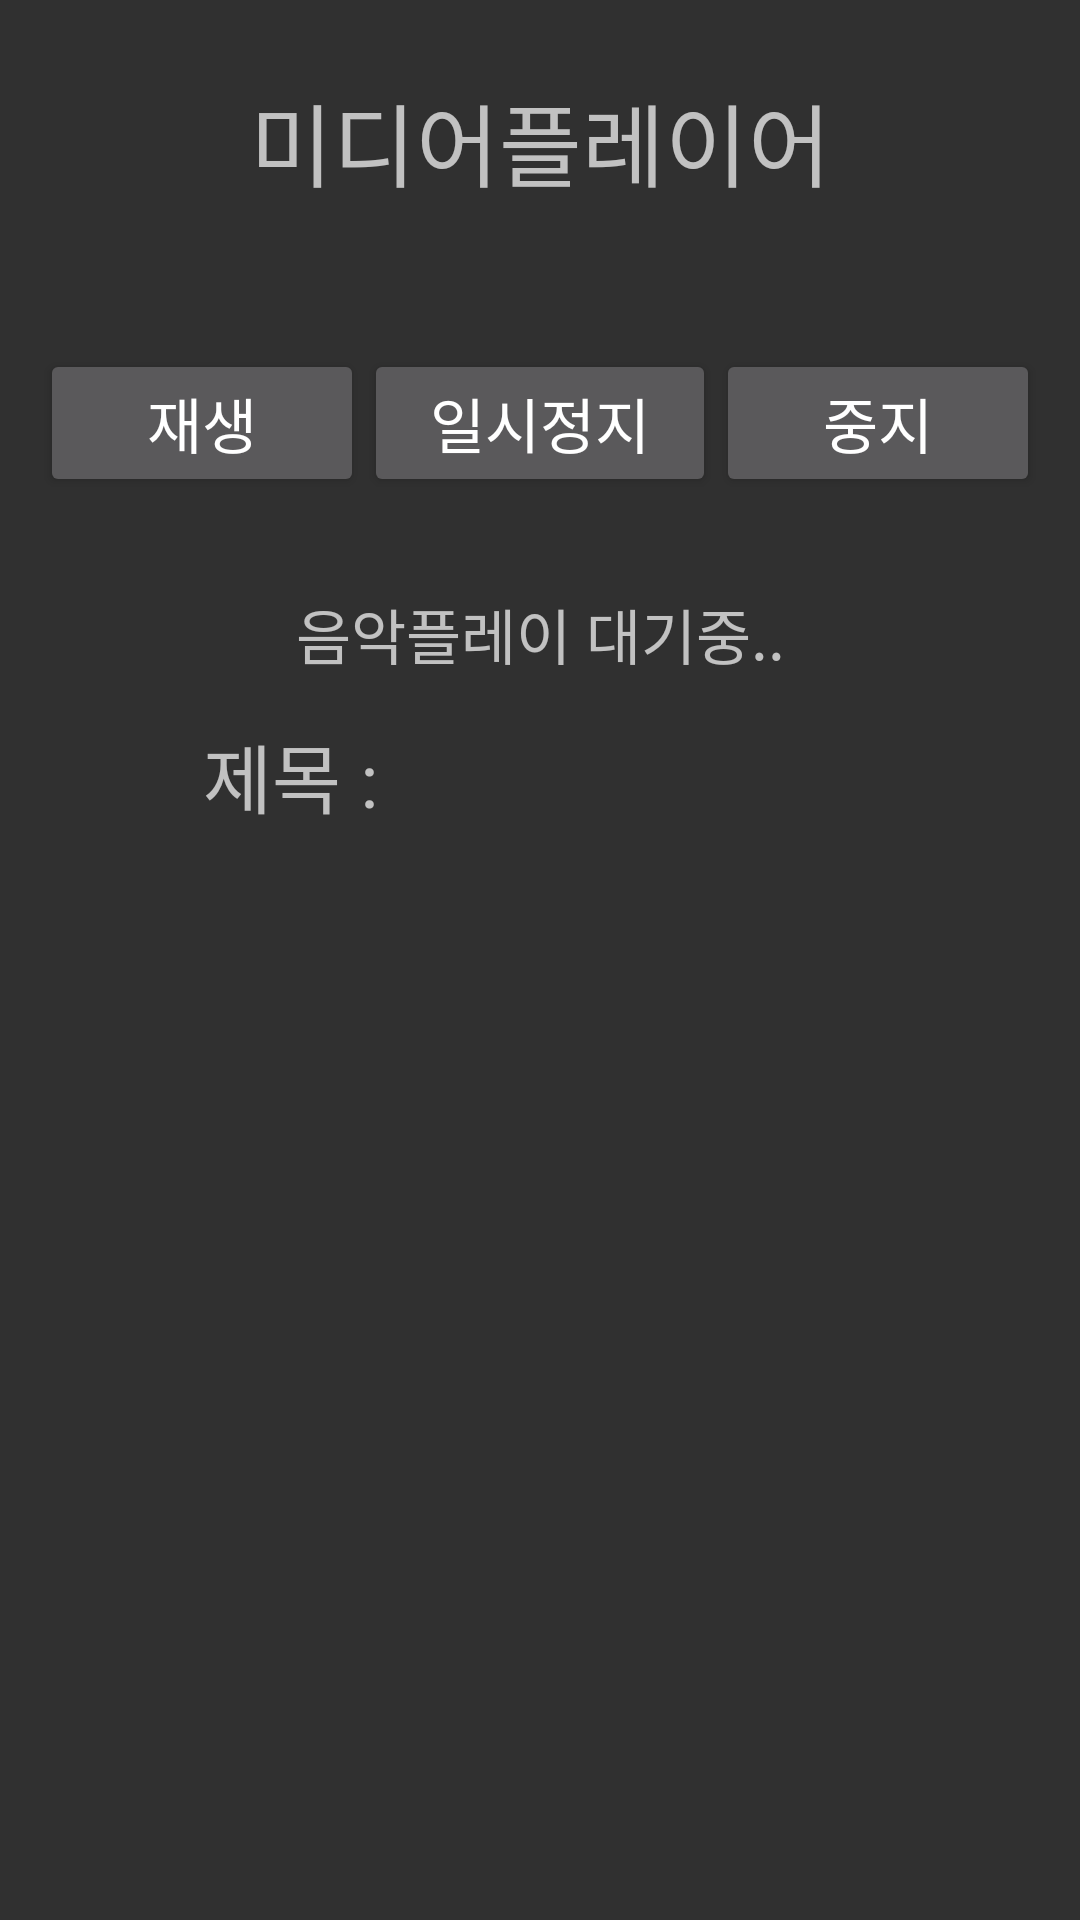

Reconstruct the res/layout file that produces this screen, plus the resources it refers to.
<!-- AndroidManifest.xml: application theme Theme.Mystudyapp -->
<!-- res/layout/activity_media.xml -->
<?xml version="1.0" encoding="utf-8"?>
<LinearLayout xmlns:android="http://schemas.android.com/apk/res/android"
    xmlns:app="http://schemas.android.com/apk/res-auto"
    xmlns:tools="http://schemas.android.com/tools"
    android:layout_width="match_parent"
    android:layout_height="match_parent"
    tools:context=".MediaAct">

    <LinearLayout
        android:layout_width="0dp"
        android:layout_weight="1"
        android:layout_height="729dp"
        android:orientation="horizontal"
        tools:layout_editor_absoluteX="1dp"
        tools:layout_editor_absoluteY="1dp"></LinearLayout>
    <LinearLayout
        android:layout_width="0dp"
        android:layout_weight="25"
        android:layout_height="729dp"
        android:orientation="vertical"
        tools:layout_editor_absoluteX="1dp"
        tools:layout_editor_absoluteY="1dp">

        <LinearLayout
            android:layout_width="match_parent"
            android:layout_height="0dp"
            android:layout_weight="2"
            android:layout_gravity="center"
            android:gravity="center"
            android:orientation="vertical">

            <TextView
                android:id="@+id/textView16"
                android:layout_width="match_parent"
                android:layout_height="wrap_content"
                android:layout_gravity="center"
                android:gravity="center"
                android:textSize="30dp"
                android:text="미디어플레이어" />
        </LinearLayout>
        <LinearLayout
            android:layout_width="match_parent"
            android:layout_height="0dp"
            android:layout_weight="2"
            android:layout_gravity="center"
            android:gravity="center"
            android:orientation="horizontal">

            <Button
                android:id="@+id/play"
                android:layout_width="wrap_content"
                android:layout_height="wrap_content"
                android:layout_weight="1"
                android:textSize="20dp"
                android:text="재생" />

            <Button
                android:id="@+id/sstop"
                android:layout_width="wrap_content"
                android:layout_height="wrap_content"
                android:layout_weight="1"
                android:textSize="20dp"
                android:text="일시정지" />

            <Button
                android:id="@+id/stop"
                android:layout_width="wrap_content"
                android:layout_height="wrap_content"
                android:layout_weight="1"
                android:textSize="20dp"
                android:text="중지" />
        </LinearLayout>
        <LinearLayout
            android:layout_width="match_parent"
            android:layout_height="0dp"
            android:layout_weight="1"
            android:orientation="vertical"
            android:gravity="center">

            <TextView
                android:id="@+id/tvState"
                android:layout_width="match_parent"
                android:layout_height="wrap_content"
                android:layout_gravity="center"
                android:gravity="center"
                android:textSize="20dp"
                android:text="음악플레이 대기중.." />
        </LinearLayout>
        <LinearLayout
            android:layout_width="match_parent"
            android:layout_height="0dp"
            android:layout_weight="1"
            android:orientation="horizontal">

            <TextView
                android:layout_width="0dp"
                android:layout_weight="1"
                android:layout_height="wrap_content"
                android:textSize="25dp"
                android:layout_gravity="center"
                android:gravity="center"
                android:text="제목 :" />
            <TextView
                android:id="@+id/tvTitle"
                android:layout_width="0dp"
                android:layout_weight="1"
                android:layout_height="wrap_content"
                android:textSize="20dp"
                android:layout_gravity="center"
                android:gravity="center"
                android:text="" />

        </LinearLayout>
        <LinearLayout
            android:layout_width="match_parent"
            android:layout_height="0dp"
            android:layout_weight="9"
            android:layout_gravity="center"
            android:gravity="center"
            android:orientation="vertical">

            <ImageView
                android:id="@+id/iv"
                android:layout_width="match_parent"
                android:layout_height="match_parent"
                android:layout_gravity="center"
                app:srcCompat="@drawable/music_bg" />

        </LinearLayout>

        <LinearLayout
            android:layout_width="match_parent"
            android:layout_height="0dp"
            android:layout_weight="0.5"
            android:orientation="vertical"></LinearLayout>

    </LinearLayout>
    <LinearLayout
        android:layout_width="0dp"
        android:layout_weight="1"
        android:layout_height="729dp"
        android:orientation="horizontal"
        tools:layout_editor_absoluteX="1dp"
        tools:layout_editor_absoluteY="1dp"></LinearLayout>
</LinearLayout>
<!-- resources referenced by this layout -->
<resources>
  <style name="Theme.Mystudyapp" parent="Theme.AppCompat.NoActionBar">
          
          <item name="colorPrimary">@color/purple_500</item>
          <item name="colorPrimaryVariant">@color/purple_700</item>
          <item name="colorOnPrimary">@color/white</item>
          
          <item name="colorSecondary">@color/teal_200</item>
          <item name="colorSecondaryVariant">@color/teal_700</item>
          <item name="colorOnSecondary">@color/black</item>
          
          <item name="android:statusBarColor">?attr/colorPrimaryVariant</item>
          
      </style>
  <!-- not gathered from this repository: default colours our renderer supplied (Android Studio template values) -->
  <color name="purple_500">#FF6200EE</color>
  <color name="purple_700">#FF3700B3</color>
  <color name="teal_200">#FF03DAC5</color>
  <color name="teal_700">#FF018786</color>
  <color name="black">#FF000000</color>
  <color name="white">#FFFFFFFF</color>
</resources>
